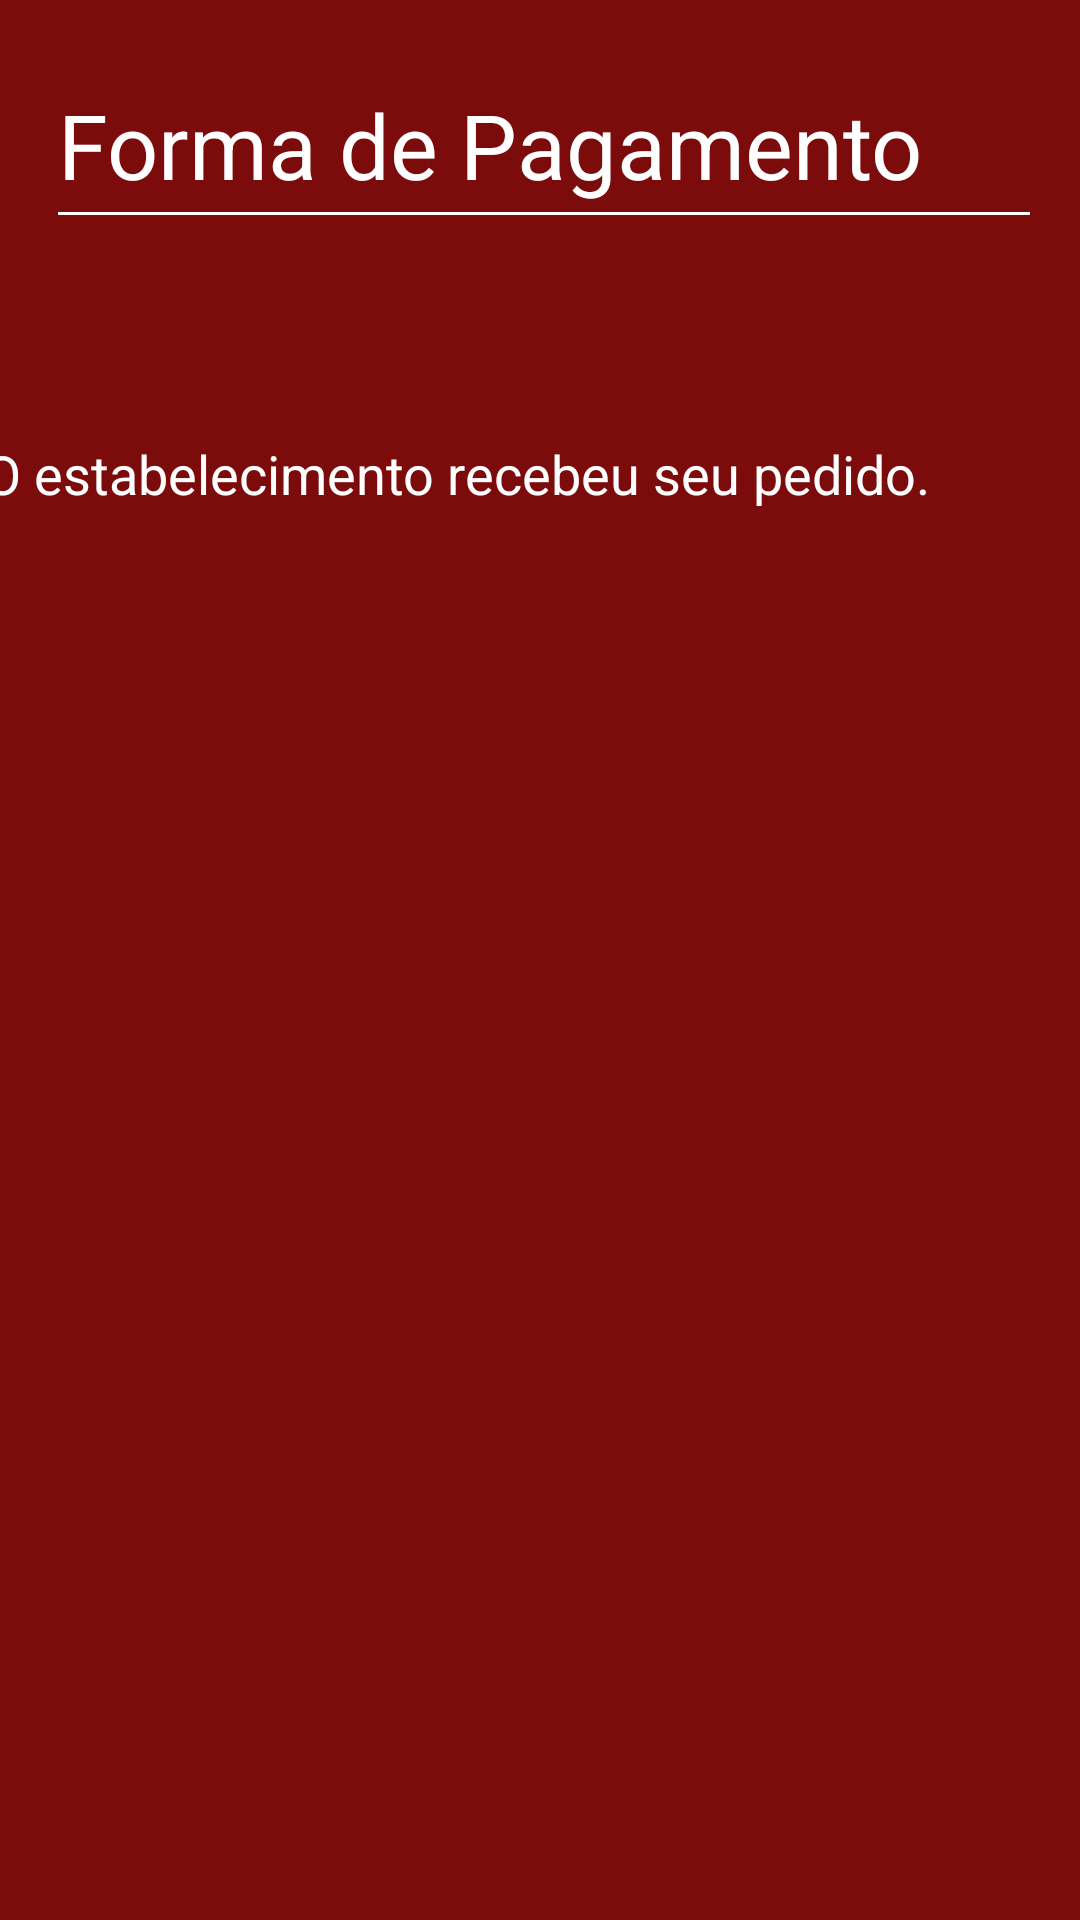

Layout XML and referenced resources for this Android screen:
<!-- AndroidManifest.xml: application theme Theme.Pizzaria -->
<!-- res/layout/activity_status.xml -->
<?xml version="1.0" encoding="utf-8"?>
<androidx.constraintlayout.widget.ConstraintLayout xmlns:android="http://schemas.android.com/apk/res/android"
    xmlns:app="http://schemas.android.com/apk/res-auto"
    xmlns:tools="http://schemas.android.com/tools"
    android:layout_width="match_parent"
    android:layout_height="match_parent"
    android:background="#7C0B0B"
    tools:context=".Status">

    <EditText
        android:id="@+id/editTextTextPersonName2"
        android:layout_width="332dp"
        android:layout_height="66dp"
        android:backgroundTint="@color/design_default_color_background"
        android:ems="10"
        android:inputType="textPersonName"
        android:text="Forma de Pagamento"
        android:textColor="#FFFFFF"
        android:textSize="30sp"
        app:layout_constraintBottom_toBottomOf="parent"
        app:layout_constraintEnd_toEndOf="parent"
        app:layout_constraintHorizontal_bias="0.544"
        app:layout_constraintStart_toStartOf="parent"
        app:layout_constraintTop_toTopOf="parent"
        app:layout_constraintVertical_bias="0.024" />

    <TextView
        android:id="@+id/textView2"
        android:layout_width="366dp"
        android:layout_height="44dp"
        android:text="O estabelecimento recebeu seu pedido."
        android:textColor="#FFFFFF"
        android:textSize="18sp"
        app:layout_constraintBottom_toBottomOf="parent"
        app:layout_constraintEnd_toEndOf="parent"
        app:layout_constraintHorizontal_bias="0.955"
        app:layout_constraintStart_toStartOf="parent"
        app:layout_constraintTop_toBottomOf="@+id/editTextTextPersonName2"
        app:layout_constraintVertical_bias="0.128" />

</androidx.constraintlayout.widget.ConstraintLayout>
<!-- resources referenced by this layout -->
<resources>
  <style name="Theme.Pizzaria" parent="Theme.MaterialComponents.DayNight.DarkActionBar">
          
          <item name="colorPrimary">@color/purple_500</item>
          <item name="colorPrimaryVariant">@color/purple_700</item>
          <item name="colorOnPrimary">@color/white</item>
          
          <item name="colorSecondary">@color/teal_200</item>
          <item name="colorSecondaryVariant">@color/teal_700</item>
          <item name="colorOnSecondary">@color/black</item>
          
          <item name="android:statusBarColor" tools:targetApi="l">?attr/colorPrimaryVariant</item>
          
      </style>
  <!-- not gathered from this repository: default colours our renderer supplied (Android Studio template values) -->
  <color name="purple_500">#FF6200EE</color>
  <color name="purple_700">#FF3700B3</color>
  <color name="teal_200">#FF03DAC5</color>
  <color name="teal_700">#FF018786</color>
  <color name="black">#FF000000</color>
  <color name="white">#FFFFFFFF</color>
</resources>
